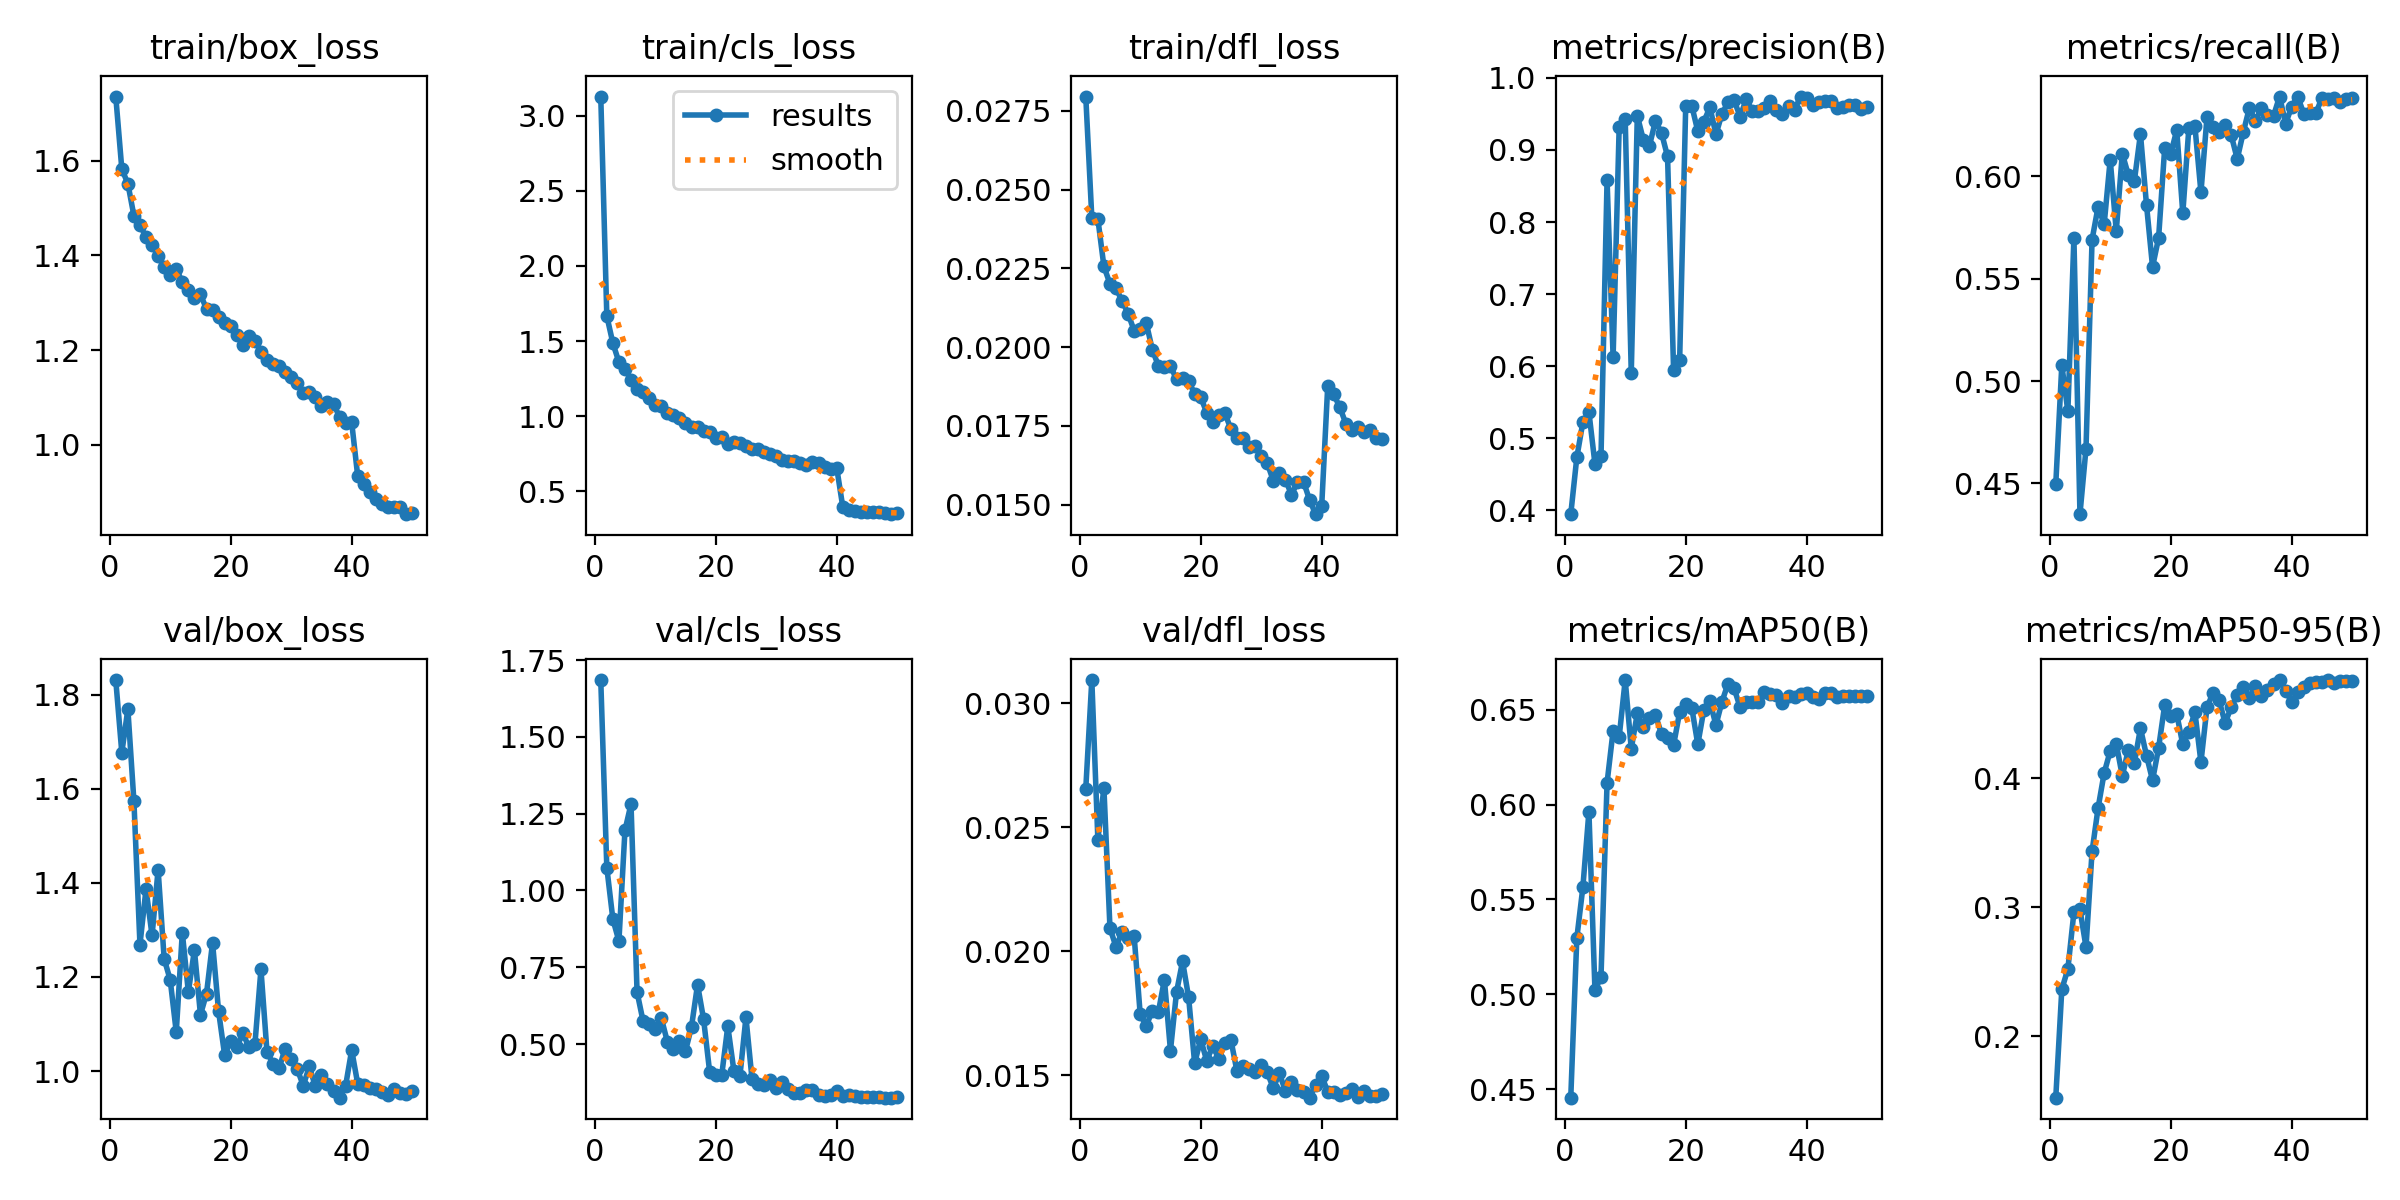

The table this chart was drawn from, first rows:
epoch, time, train/box_loss, train/cls_loss, train/dfl_loss, metrics/precision(B), metrics/recall(B), metrics/mAP50(B), metrics/mAP50-95(B), val/box_loss, val/cls_loss, val/dfl_loss, lr/pg0, lr/pg1, lr/pg2
1, 47.21, 1.735, 3.128, 0.02795, 0.3949, 0.4495, 0.4455, 0.1526, 1.831, 1.685, 0.02654, 0.0004728, 0.0004728, 0.0004728
2, 72.03, 1.582, 1.667, 0.02411, 0.4735, 0.5078, 0.5296, 0.2365, 1.676, 1.074, 0.03093, 0.0009482, 0.0009482, 0.0009482
3, 95.06, 1.551, 1.486, 0.02407, 0.5224, 0.4852, 0.5564, 0.2522, 1.769, 0.9064, 0.0245, 0.00142, 0.00142, 0.00142
4, 117.8, 1.484, 1.36, 0.02256, 0.5365, 0.5699, 0.5963, 0.2961, 1.573, 0.8351, 0.02657, 0.001416, 0.001416, 0.001416
5, 140.2, 1.465, 1.314, 0.02201, 0.4645, 0.435, 0.502, 0.2983, 1.269, 1.196, 0.02093, 0.001407, 0.001407, 0.001407
6, 162.7, 1.438, 1.243, 0.02186, 0.4751, 0.467, 0.5094, 0.2691, 1.387, 1.281, 0.02017, 0.001394, 0.001394, 0.001394
7, 185.3, 1.423, 1.184, 0.02147, 0.8584, 0.569, 0.6115, 0.3432, 1.288, 0.6692, 0.02077, 0.001379, 0.001379, 0.001379
8, 207.8, 1.398, 1.162, 0.02106, 0.6129, 0.5851, 0.6389, 0.3769, 1.428, 0.5739, 0.02052, 0.001362, 0.001362, 0.001362
9, 230.3, 1.375, 1.121, 0.02052, 0.9313, 0.5765, 0.6355, 0.4039, 1.238, 0.5636, 0.0206, 0.001342, 0.001342, 0.001342
10, 252.8, 1.358, 1.077, 0.02059, 0.9432, 0.6081, 0.6656, 0.4209, 1.194, 0.5485, 0.01745, 0.001319, 0.001319, 0.001319
11, 274.9, 1.371, 1.07, 0.02077, 0.5905, 0.5732, 0.6295, 0.4266, 1.083, 0.5852, 0.01698, 0.001294, 0.001294, 0.001294
12, 297, 1.343, 1.023, 0.01992, 0.9476, 0.611, 0.648, 0.4016, 1.294, 0.508, 0.0176, 0.001267, 0.001267, 0.001267
13, 319.3, 1.326, 1.011, 0.01941, 0.9141, 0.6006, 0.6409, 0.422, 1.168, 0.4826, 0.01754, 0.001237, 0.001237, 0.001237
14, 341.5, 1.31, 0.9871, 0.01936, 0.9055, 0.5979, 0.6459, 0.412, 1.257, 0.5112, 0.01885, 0.001206, 0.001206, 0.001206
15, 362.9, 1.317, 0.9558, 0.0194, 0.9404, 0.6207, 0.6471, 0.4385, 1.12, 0.4766, 0.01599, 0.001173, 0.001173, 0.001173
16, 384.8, 1.287, 0.9291, 0.01898, 0.9237, 0.586, 0.6373, 0.4173, 1.164, 0.5562, 0.01834, 0.001137, 0.001137, 0.001137
17, 406.9, 1.285, 0.9298, 0.01901, 0.891, 0.5557, 0.6349, 0.3982, 1.273, 0.6934, 0.01959, 0.001101, 0.001101, 0.001101
18, 429, 1.269, 0.9028, 0.01892, 0.5945, 0.5699, 0.6314, 0.4233, 1.127, 0.5803, 0.01814, 0.001062, 0.001062, 0.001062
19, 451.3, 1.257, 0.8955, 0.01852, 0.6086, 0.6136, 0.6488, 0.4563, 1.034, 0.4095, 0.01548, 0.001023, 0.001023, 0.001023
20, 473.6, 1.251, 0.857, 0.01841, 0.9607, 0.6109, 0.653, 0.4477, 1.064, 0.3987, 0.01645, 0.000982, 0.000982, 0.000982
21, 495.8, 1.231, 0.8637, 0.01792, 0.9615, 0.6225, 0.6511, 0.4495, 1.051, 0.3996, 0.01557, 0.0009402, 0.0009402, 0.0009402
22, 518, 1.212, 0.8117, 0.01763, 0.926, 0.5819, 0.6318, 0.426, 1.08, 0.5579, 0.01619, 0.0008976, 0.0008976, 0.0008976
23, 540.3, 1.229, 0.8257, 0.01784, 0.9393, 0.6236, 0.65, 0.4356, 1.051, 0.4138, 0.01564, 0.0008542, 0.0008542, 0.0008542
24, 562.4, 1.22, 0.8213, 0.0179, 0.9593, 0.6245, 0.6544, 0.4511, 1.056, 0.3947, 0.01631, 0.0008103, 0.0008103, 0.0008103
25, 584.7, 1.196, 0.8034, 0.0174, 0.9217, 0.5921, 0.6419, 0.4122, 1.216, 0.5869, 0.01641, 0.0007661, 0.0007661, 0.0007661
26, 606.9, 1.18, 0.7817, 0.01711, 0.9502, 0.6289, 0.6542, 0.4546, 1.041, 0.3869, 0.01515, 0.0007216, 0.0007216, 0.0007216
27, 629.3, 1.171, 0.7801, 0.01712, 0.9662, 0.6241, 0.6638, 0.4661, 1.016, 0.3701, 0.01536, 0.0006772, 0.0006772, 0.0006772
28, 651.6, 1.166, 0.7601, 0.01684, 0.9687, 0.6218, 0.6613, 0.4601, 1.006, 0.3653, 0.01525, 0.000633, 0.000633, 0.000633
29, 673.9, 1.154, 0.7469, 0.01686, 0.9464, 0.625, 0.6513, 0.4426, 1.048, 0.3839, 0.01513, 0.0005891, 0.0005891, 0.0005891
30, 696.2, 1.143, 0.733, 0.01655, 0.9703, 0.6201, 0.6538, 0.4547, 1.025, 0.3581, 0.01542, 0.0005457, 0.0005457, 0.0005457
31, 718.5, 1.131, 0.71, 0.01632, 0.9541, 0.6084, 0.654, 0.4643, 1.004, 0.3764, 0.01511, 0.0005031, 0.0005031, 0.0005031
32, 740.8, 1.11, 0.7032, 0.01576, 0.9536, 0.6215, 0.6542, 0.4704, 0.9688, 0.3534, 0.01448, 0.0004613, 0.0004613, 0.0004613
33, 763.4, 1.112, 0.7034, 0.01602, 0.9585, 0.6333, 0.6591, 0.4621, 1.01, 0.3404, 0.01507, 0.0004205, 0.0004205, 0.0004205
34, 785.7, 1.101, 0.6904, 0.0158, 0.9677, 0.6271, 0.6583, 0.4716, 0.9672, 0.3404, 0.01437, 0.0003809, 0.0003809, 0.0003809
35, 808.4, 1.081, 0.6741, 0.01532, 0.9555, 0.6331, 0.658, 0.4638, 0.9922, 0.3488, 0.01472, 0.0003426, 0.0003426, 0.0003426
36, 831, 1.09, 0.6943, 0.01571, 0.9498, 0.63, 0.6535, 0.4682, 0.9725, 0.3512, 0.01438, 0.0003059, 0.0003059, 0.0003059
37, 853.4, 1.086, 0.6885, 0.01573, 0.961, 0.6295, 0.657, 0.4727, 0.9583, 0.3356, 0.0143, 0.0002708, 0.0002708, 0.0002708
38, 875.7, 1.059, 0.6613, 0.01515, 0.956, 0.6389, 0.6567, 0.4758, 0.9434, 0.3315, 0.01409, 0.0002374, 0.0002374, 0.0002374
39, 897.3, 1.045, 0.6485, 0.0147, 0.9741, 0.6257, 0.658, 0.4673, 0.969, 0.3354, 0.01461, 0.000206, 0.000206, 0.000206
40, 919.6, 1.047, 0.6575, 0.01495, 0.972, 0.634, 0.6586, 0.4592, 1.045, 0.3475, 0.01497, 0.0001766, 0.0001766, 0.0001766
41, 972.8, 0.9331, 0.3985, 0.01877, 0.9621, 0.6387, 0.6565, 0.4665, 0.9727, 0.3312, 0.01433, 0.0001494, 0.0001494, 0.0001494
42, 994.7, 0.9165, 0.3742, 0.0185, 0.9663, 0.6306, 0.6558, 0.4708, 0.9706, 0.3347, 0.01432, 0.0001244, 0.0001244, 0.0001244
43, 1017, 0.9011, 0.3714, 0.01809, 0.9686, 0.631, 0.6587, 0.4733, 0.9633, 0.3293, 0.01418, 0.0001018, 0.0001018, 0.0001018
44, 1038, 0.8844, 0.3655, 0.01757, 0.9675, 0.6307, 0.6591, 0.4745, 0.9624, 0.328, 0.01426, 8.16111e-05, 8.16111e-05, 8.16111e-05
45, 1060, 0.8744, 0.36, 0.01737, 0.9587, 0.6383, 0.6568, 0.4741, 0.9557, 0.3281, 0.01442, 6.3963e-05, 6.3963e-05, 6.3963e-05
46, 1081, 0.8684, 0.3601, 0.01746, 0.959, 0.6375, 0.6571, 0.4758, 0.9497, 0.3286, 0.01413, 4.89104e-05, 4.89104e-05, 4.89104e-05
47, 1103, 0.869, 0.3621, 0.01731, 0.9629, 0.6384, 0.6573, 0.4734, 0.9611, 0.3271, 0.01435, 3.65129e-05, 3.65129e-05, 3.65129e-05
48, 1125, 0.8693, 0.3589, 0.01737, 0.9623, 0.6362, 0.6571, 0.4748, 0.9526, 0.3257, 0.01415, 2.68192e-05, 2.68192e-05, 2.68192e-05
49, 1147, 0.8533, 0.3478, 0.01713, 0.9572, 0.6379, 0.6571, 0.4753, 0.9514, 0.3254, 0.01414, 1.98677e-05, 1.98677e-05, 1.98677e-05
50, 1169, 0.8558, 0.3537, 0.01709, 0.959, 0.638, 0.6572, 0.4748, 0.9577, 0.3264, 0.01422, 1.56858e-05, 1.56858e-05, 1.56858e-05
